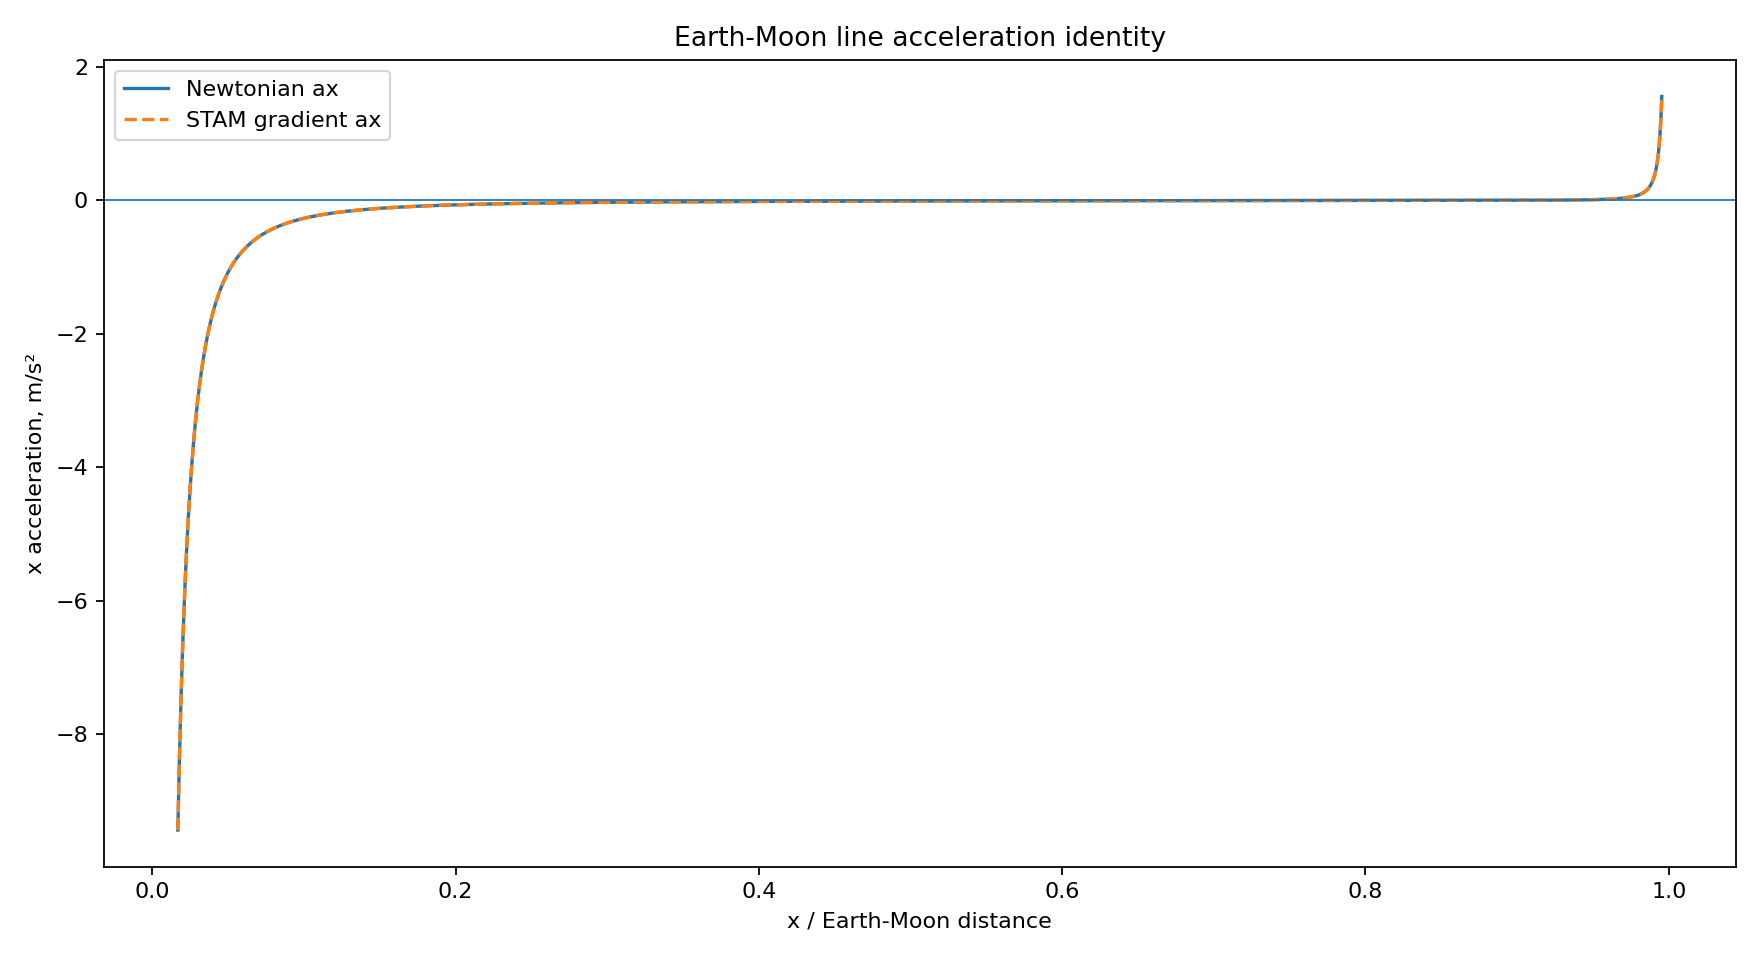

Source data for this figure (header and first rows):
x_m_from_earth, x_earth_moon_units, distance_to_earth_m, distance_to_moon_m, A_total, grad_A_x, g_stam_x_m_s2, g_newton_x_m_s2, ratio_STAM_to_newton_x, abs_error_x_m_s2
6498420, 0.01691, 6498420, 377901580, 1.3652515579780626e-09, -2.1004460161603552e-16, -9.439, -9.439, 1.0, 0.0
6573661, 0.0171, 6573661, 377826339, 1.349628495695408e-09, -2.0526383612770236e-16, -9.224, -9.224, 1, 1.7763568394002505e-15
6648902, 0.0173, 6648902, 377751098, 1.3343590250975434e-09, -2.0064445219722646e-16, -9.017, -9.017, 1.0, 0.0
6724143, 0.01749, 6724143, 377675857, 1.3194312764631463e-09, -1.9617926716646056e-16, -8.816, -8.816, 1.0, 0.0
6799384, 0.01769, 6799384, 377600616, 1.3048339054649355e-09, -1.9186149357685068e-16, -8.622, -8.622, 1, 1.7763568394002505e-15
6874625, 0.01788, 6874625, 377525375, 1.2905560644181828e-09, -1.8768471336040227e-16, -8.434, -8.434, 1.0, 0.0
6949866, 0.01808, 6949866, 377450134, 1.2765873753968499e-09, -1.8364285397586354e-16, -8.252, -8.252, 1.0, 0.0
7025107, 0.01828, 7025107, 377374893, 1.2629179050773241e-09, -1.7973016632435747e-16, -8.077, -8.077, 1.0, 0.0
7100347, 0.01847, 7100347, 377299653, 1.2495381411816155e-09, -1.759412042944197e-16, -7.906, -7.906, 1.0, 0.0
7175588, 0.01867, 7175588, 377224412, 1.2364389704026025e-09, -1.7227080580048299e-16, -7.741, -7.741, 1, 8.881784197001252e-16
7250829, 0.01886, 7250829, 377149171, 1.2236116577036834e-09, -1.6871407519147973e-16, -7.582, -7.582, 1, 8.881784197001252e-16
7326070, 0.01906, 7326070, 377073930, 1.2110478268940192e-09, -1.6526636691757538e-16, -7.427, -7.427, 1.0, 0.0
7401311, 0.01925, 7401311, 376998689, 1.1987394423885956e-09, -1.6192327035323698e-16, -7.276, -7.276, 1.0, 0.0
7476552, 0.01945, 7476552, 376923448, 1.1866787920696407e-09, -1.5868059568401667e-16, -7.131, -7.131, 1, 1.7763568394002505e-15
7551793, 0.01965, 7551793, 376848207, 1.1748584711725873e-09, -1.555343607726904e-16, -6.989, -6.989, 1, 8.881784197001252e-16
7627034, 0.01984, 7627034, 376772966, 1.1632713671258257e-09, -1.5248077892784699e-16, -6.852, -6.852, 1, 1.7763568394002505e-15
7702275, 0.02004, 7702275, 376697725, 1.1519106452790302e-09, -1.4951624750474914e-16, -6.719, -6.719, 1, 1.7763568394002505e-15
7777516, 0.02023, 7777516, 376622484, 1.1407697354598842e-09, -1.4663733727436935e-16, -6.59, -6.59, 1.0, 0.0
7852757, 0.02043, 7852757, 376547243, 1.1298423193036429e-09, -1.4384078250200286e-16, -6.464, -6.464, 1, 8.881784197001252e-16
7927998, 0.02062, 7927998, 376472002, 1.1191223183041902e-09, -1.4112347168184258e-16, -6.342, -6.342, 1, 1.7763568394002505e-15
8003239, 0.02082, 8003239, 376396761, 1.1086038825391136e-09, -1.3848243887841451e-16, -6.223, -6.223, 1.0, 0.0
8078480, 0.02102, 8078480, 376321520, 1.0982813800248448e-09, -1.3591485562986896e-16, -6.108, -6.108, 1, 8.881784197001252e-16
8153721, 0.02121, 8153721, 376246279, 1.0881493866611766e-09, -1.3341802337184342e-16, -5.996, -5.996, 1, 8.881784197001252e-16
8228961, 0.02141, 8228961, 376171039, 1.0782026767274282e-09, -1.3098936634399468e-16, -5.886, -5.886, 1.0, 0.0
8304202, 0.0216, 8304202, 376095798, 1.0684362138952708e-09, -1.2862642494437292e-16, -5.78, -5.78, 1, 8.881784197001252e-16
8379443, 0.0218, 8379443, 376020557, 1.0588451427257431e-09, -1.2632684949961488e-16, -5.677, -5.677, 1, 8.881784197001252e-16
8454684, 0.02199, 8454684, 375945316, 1.0494247806202894e-09, -1.240883944214839e-16, -5.576, -5.576, 1.0, 0.0
8529925, 0.02219, 8529925, 375870075, 1.0401706101977894e-09, -1.2190891272261533e-16, -5.478, -5.478, 1, 8.881784197001252e-16
8605166, 0.02239, 8605166, 375794834, 1.0310782720715048e-09, -1.1978635086645157e-16, -5.383, -5.383, 1.0, 0.0
8680407, 0.02258, 8680407, 375719593, 1.0221435580016796e-09, -1.1771874392829555e-16, -5.29, -5.29, 1, 8.881784197001252e-16
8755648, 0.02278, 8755648, 375644352, 1.0133624044011942e-09, -1.157042110461849e-16, -5.199, -5.199, 1.0, 0.0
8830889, 0.02297, 8830889, 375569111, 1.0047308861732186e-09, -1.1374095114191842e-16, -5.111, -5.111, 1, 8.881784197001252e-16
8906130, 0.02317, 8906130, 375493870, 9.962452108612318e-10, -1.1182723889405393e-16, -5.025, -5.025, 1, 8.881784197001252e-16
8981371, 0.02336, 8981371, 375418629, 9.879017130930877e-10, -1.099614209460619e-16, -4.941, -4.941, 1, 8.881784197001252e-16
9056612, 0.02356, 9056612, 375343388, 9.79696849302027e-10, -1.0814191233407008e-16, -4.86, -4.86, 1, 8.881784197001252e-16
9131853, 0.02376, 9131853, 375268147, 9.716271927086658e-10, -1.0636719311978742e-16, -4.78, -4.78, 1.0, 0.0
9207094, 0.02395, 9207094, 375192906, 9.636894285490263e-10, -1.0463580521524586e-16, -4.702, -4.702, 1.0, 0.0
9282335, 0.02415, 9282335, 375117665, 9.558803495346535e-10, -1.0294634938697387e-16, -4.626, -4.626, 1, 8.881784197001252e-16
9357576, 0.02434, 9357576, 375042424, 9.481968515317537e-10, -1.0129748242810596e-16, -4.552, -4.552, 1.0, 0.0
9432816, 0.02454, 9432816, 374967184, 9.406359294471243e-10, -9.968791448775517e-17, -4.48, -4.48, 1, 8.881784197001252e-16
9508057, 0.02473, 9508057, 374891943, 9.3319467330942e-10, -9.811640654773166e-17, -4.409, -4.409, 1, 8.881784197001252e-16
9583298, 0.02493, 9583298, 374816702, 9.258702645350242e-10, -9.65817680373905e-17, -4.34, -4.34, 1.0, 0.0
9658539, 0.02513, 9658539, 374741461, 9.186599723684532e-10, -9.508285457803287e-17, -4.273, -4.273, 1.0, 0.0
9733780, 0.02532, 9733780, 374666220, 9.115611504878514e-10, -9.361856584888096e-17, -4.207, -4.207, 1.0, 0.0
9809021, 0.02552, 9809021, 374590979, 9.045712337667156e-10, -9.21878435671955e-17, -4.143, -4.143, 1, 8.881784197001252e-16
9884262, 0.02571, 9884262, 374515738, 8.976877351835203e-10, -9.078966957561076e-17, -4.08, -4.08, 1, 8.881784197001252e-16
9959503, 0.02591, 9959503, 374440497, 8.909082428714236e-10, -8.942306403023202e-17, -4.018, -4.018, 1.0, 0.0
10034744, 0.0261, 10034744, 374365256, 8.842304173007028e-10, -8.808708368347488e-17, -3.958, -3.958, 1, 4.440892098500626e-16
10109985, 0.0263, 10109985, 374290015, 8.776519885870035e-10, -8.678082025602547e-17, -3.9, -3.9, 1.0, 0.0
10185226, 0.0265, 10185226, 374214774, 8.711707539188955e-10, -8.550339889267558e-17, -3.842, -3.842, 1.0, 0.0
10260467, 0.02669, 10260467, 374139533, 8.647845750986147e-10, -8.42539766971296e-17, -3.786, -3.786, 1.0, 0.0
10335708, 0.02689, 10335708, 374064292, 8.584913761902201e-10, -8.30317413412014e-17, -3.731, -3.731, 1, 4.440892098500626e-16
10410949, 0.02708, 10410949, 373989051, 8.522891412697313e-10, -8.183590974411544e-17, -3.678, -3.678, 1, 8.881784197001252e-16
10486190, 0.02728, 10486190, 373913810, 8.461759122721283e-10, -8.066572681790296e-17, -3.625, -3.625, 1, 4.440892098500626e-16
10561430, 0.02748, 10561430, 373838570, 8.401497869303793e-10, -7.952046427513963e-17, -3.573, -3.573, 1.0, 0.0
10636671, 0.02767, 10636671, 373763329, 8.342089168019416e-10, -7.839941949550922e-17, -3.523, -3.523, 1.0, 0.0
10711912, 0.02787, 10711912, 373688088, 8.283515053784338e-10, -7.730191444789957e-17, -3.474, -3.474, 1, 8.881784197001252e-16
10787153, 0.02806, 10787153, 373612847, 8.225758062744181e-10, -7.622729466494282e-17, -3.425, -3.425, 1.0, 0.0
10862394, 0.02826, 10862394, 373537606, 8.168801214914597e-10, -7.51749282671043e-17, -3.378, -3.378, 1.0, 0.0
10937635, 0.02845, 10937635, 373462365, 8.112627997538344e-10, -7.414420503360244e-17, -3.332, -3.332, 1.0, 0.0
... 4,940 more rows
